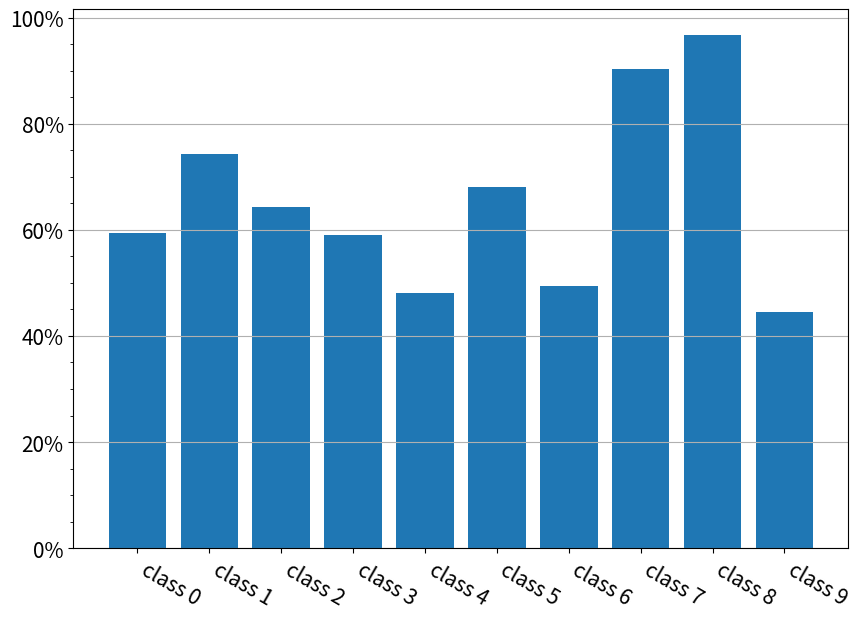

This figure's Python source:
import matplotlib.pyplot as plt
import numpy as np

np.random.seed(0)

n_data = 10
data = np.random.uniform(10, 100, (n_data, ))

data_idx = np.arange(n_data)
data_labels = np.array(['class '+str(i) for i in range(n_data)])

# sorted data, label
sort_idx = np.argsort(data)
data_sort = data[sort_idx]
data_labels_sort = data_labels[sort_idx]

major_yticks = np.arange(0, 101, 20)
major_yticklabels = [str(p)+'%' for p in major_yticks]
minor_yticks = np.arange(0, 101, 5)

fig, ax = plt.subplots(figsize=(10, 7))
ax.tick_params(labelsize=15)

# common bar
ax.bar(data_idx, data)
ax.set_xticks(data_idx)
ax.set_xticklabels(data_labels, rotation=-30, ha='left')

# sorted bar
'''
ax.bar(data_idx, data_sort)
ax.set_xticks(data_idx)
ax.set_xticklabels(data_labels_sort, rotation=-30, ha='left')
'''

ax.set_yticks(major_yticks)
ax.set_yticklabels(major_yticklabels)
ax.set_yticks(minor_yticks, minor=True)

ax.grid(axis='y')

plt.show()
